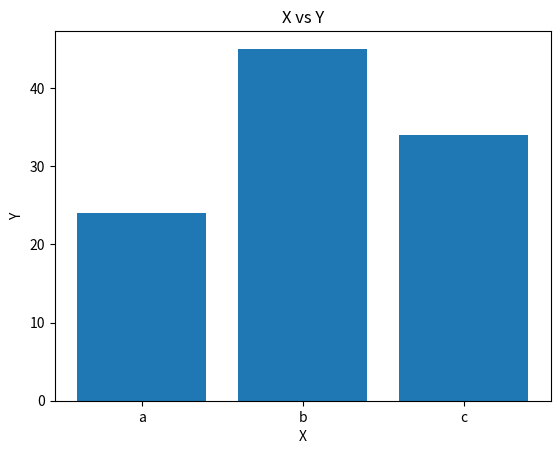

Generate this figure with matplotlib:
import matplotlib.pyplot as plt
import numpy as np
x=['a','b','c']
y=[24,45,34]
plt.bar(x, y)
plt.title('X vs Y')
plt.xlabel('X')
plt.ylabel('Y')
plt.show()